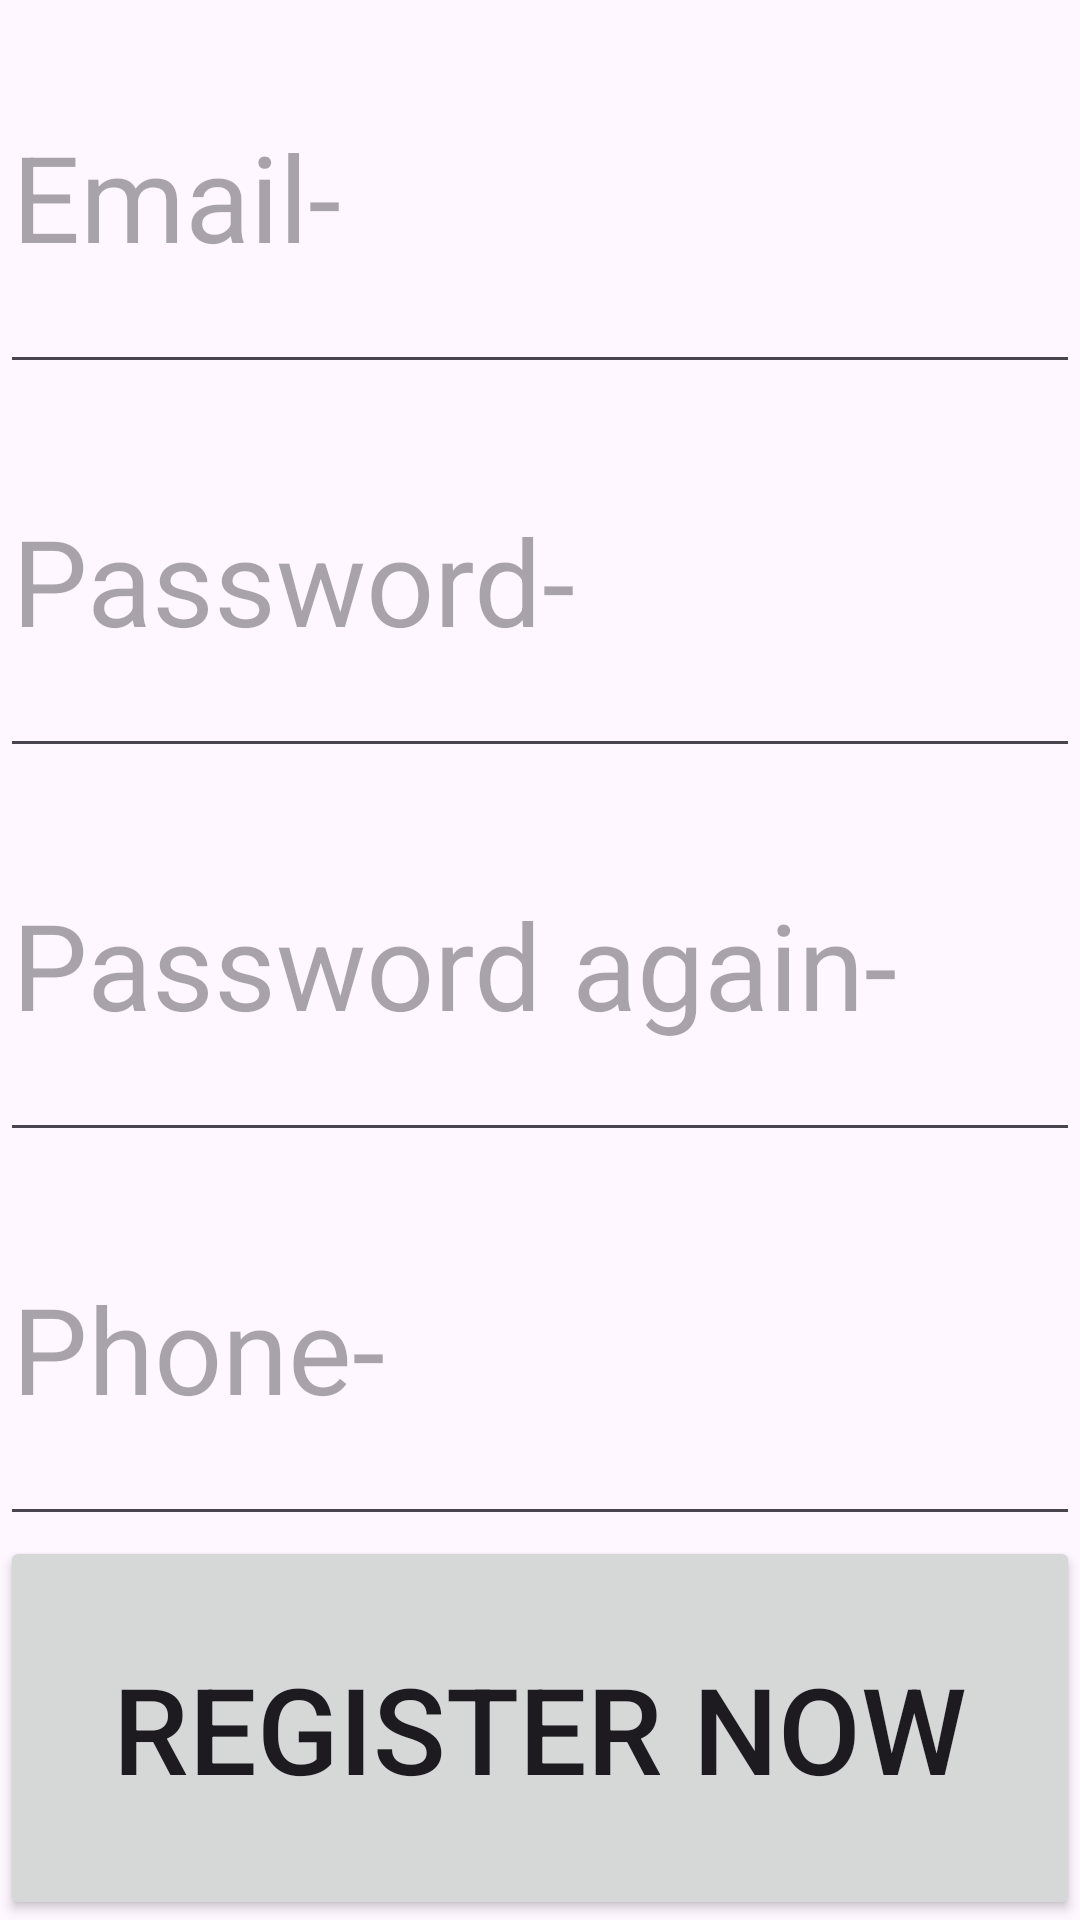

Android layout source for this screen:
<!-- AndroidManifest.xml: application theme Theme.Reg_log -->
<!-- res/layout/fragment_three.xml -->
<?xml version="1.0" encoding="utf-8"?>
<LinearLayout xmlns:android="http://schemas.android.com/apk/res/android"
    xmlns:tools="http://schemas.android.com/tools"
    android:layout_width="match_parent"
    android:layout_height="match_parent"
    android:orientation="vertical"
    tools:context=".fragments.three">

    

    <EditText
        android:id="@+id/editTextfillEmail"
        android:layout_width="match_parent"
        android:layout_height="match_parent"
        android:layout_weight="1"
        android:hint="Email-"
        android:textSize="40dp"
        android:ems="10"
        android:inputType="textEmailAddress" />

    <EditText
        android:id="@+id/editTextPassword"
        android:layout_width="match_parent"
        android:layout_height="match_parent"
        android:layout_weight="1"
        android:hint="Password-"
        android:textSize="40dp"
        android:ems="10"
        android:inputType="textPassword" />

    <EditText
        android:id="@+id/editTextPasswordconfirm"
        android:layout_width="match_parent"
        android:layout_height="match_parent"
        android:layout_weight="1"
        android:hint="Password again-"
        android:textSize="40dp"
        android:ems="10"
        android:inputType="textPassword" />

    <EditText
        android:id="@+id/editTextPhone"
        android:layout_width="match_parent"
        android:layout_height="match_parent"
        android:layout_weight="1"
        android:hint="Phone-"
        android:textSize="40dp"
        android:ems="10"
        android:inputType="phone" />

    <Button
        android:id="@+id/buttonregnow"
        android:layout_width="match_parent"
        android:layout_height="match_parent"
        android:layout_weight="1"
        android:textSize="40dp"
        android:text="Register now" />

</LinearLayout>
<!-- resources referenced by this layout -->
<resources>
  <style name="Theme.Reg_log" parent="Base.Theme.Reg_log" />
  <style name="Base.Theme.Reg_log" parent="Theme.Material3.DayNight.NoActionBar">
          
          
      </style>
</resources>
